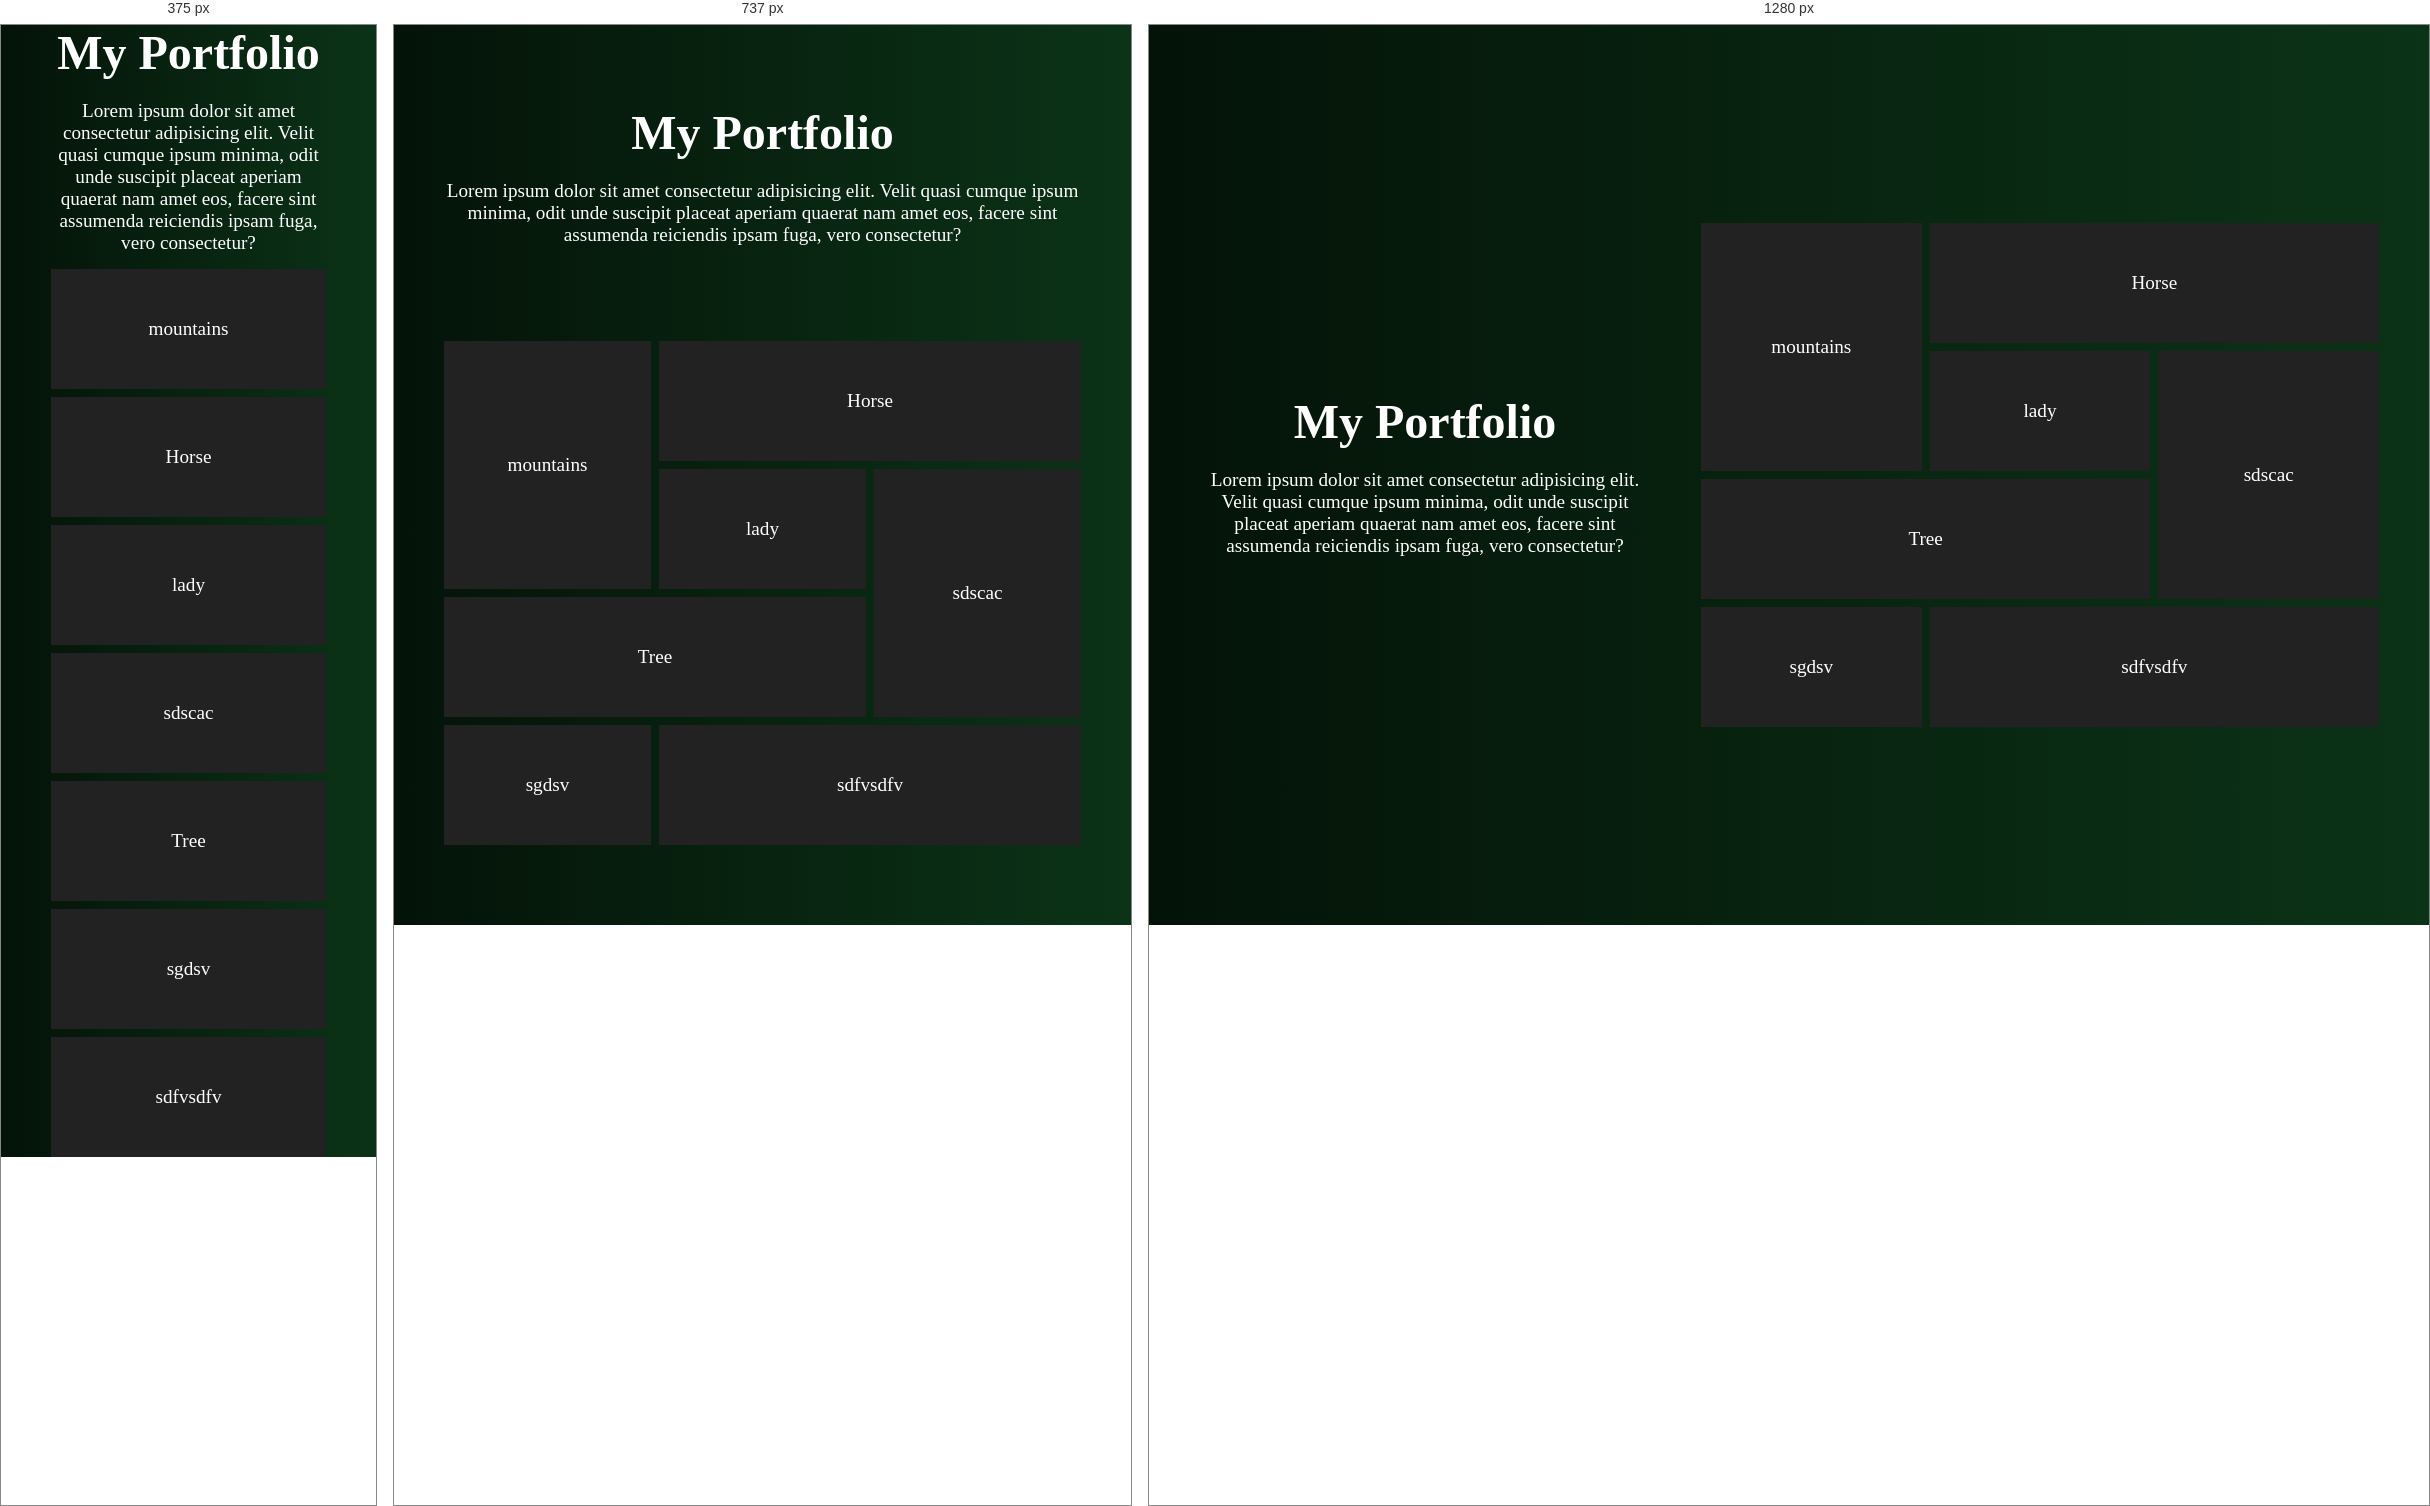
Rendered at 375 px, 737 px and 1280 px, left to right.

<!-- file: index.html -->
<!DOCTYPE html>
<html lang="en">
<head>
    <meta charset="UTF-8">
    <meta http-equiv="X-UA-Compatible" content="IE=edge">
    <meta name="viewport" content="width=device-width, initial-scale=1.0">
    <title>grid layout</title>
    <link rel="stylesheet" href="style.css">
</head>
<body>
    <div class="container">
        <div class="main-part">
        <div class="left-part">
            <h1 style="font-size: 3rem;">My Portfolio</h1>
            <p>Lorem ipsum dolor sit amet consectetur adipisicing elit. Velit quasi cumque ipsum minima, odit unde suscipit placeat aperiam quaerat nam amet eos, facere sint assumenda reiciendis ipsam fuga, vero consectetur?</p>
        </div>
        <div class="right-part">
            <div class="gallery">
                <div class="box row-2" style="background-image: url(https://images.pexels.com/photos/12166026/pexels-photo-12166026.jpeg?auto=compress&cs=tinysrgb&w=800&lazy=load);">mountains</div>
                <div class="box col-2" style="background-image: url(https://images.pexels.com/photos/12972548/pexels-photo-12972548.jpeg?auto=compress&cs=tinysrgb&w=1260&h=750&dpr=2);">Horse</div>
                <div class="box" style="background-image: url(https://images.pexels.com/photos/11586570/pexels-photo-11586570.jpeg?auto=compress&cs=tinysrgb&w=1260&h=750&dpr=2);">lady</div>
                
                <div class="box row-2" style="background-image: url(https://images.pexels.com/photos/13465309/pexels-photo-13465309.jpeg?auto=compress&cs=tinysrgb&w=800&lazy=load);">sdscac</div>
                <div class="box col-2" style="background-image: url(https://images.pexels.com/photos/14686895/pexels-photo-14686895.jpeg?auto=compress&cs=tinysrgb&w=800&lazy=load);">Tree</div>
                <div class="box" style="background-image: url(https://images.pexels.com/photos/8592247/pexels-photo-8592247.jpeg?auto=compress&cs=tinysrgb&w=1260&h=750&dpr=2);">sgdsv</div>
                <div class="box col-2" style="background-image: url(https://images.pexels.com/photos/14083655/pexels-photo-14083655.jpeg?auto=compress&cs=tinysrgb&w=800&lazy=load);">sdfvsdfv</div>
                <!-- <div class="box" style="background-image: url(https://images.pexels.com/photos/10821641/pexels-photo-10821641.jpeg?auto=compress&cs=tinysrgb&w=800&lazy=load);">waefa</div>
                <div class="box" style="background-image: url(https://images.pexels.com/photos/14410766/pexels-photo-14410766.jpeg?auto=compress&cs=tinysrgb&w=1260&h=750&dpr=2);">man</div> -->
            </div>
        </div>
    </div>
    </div>
</body>
</html>

/* @media block from style.css */
@media screen and (max-width:1024px){
    .main-part{
        flex-direction: column;
        gap: 15px;
    }
    .right-part{
        width: 100%;
    }
    
}

/* @media block from style.css */
@media screen and (max-width:450px){
    .box{
        grid-row: span 1;
        grid-column: span 3;
        grid-auto-rows: 220px;
    }
}